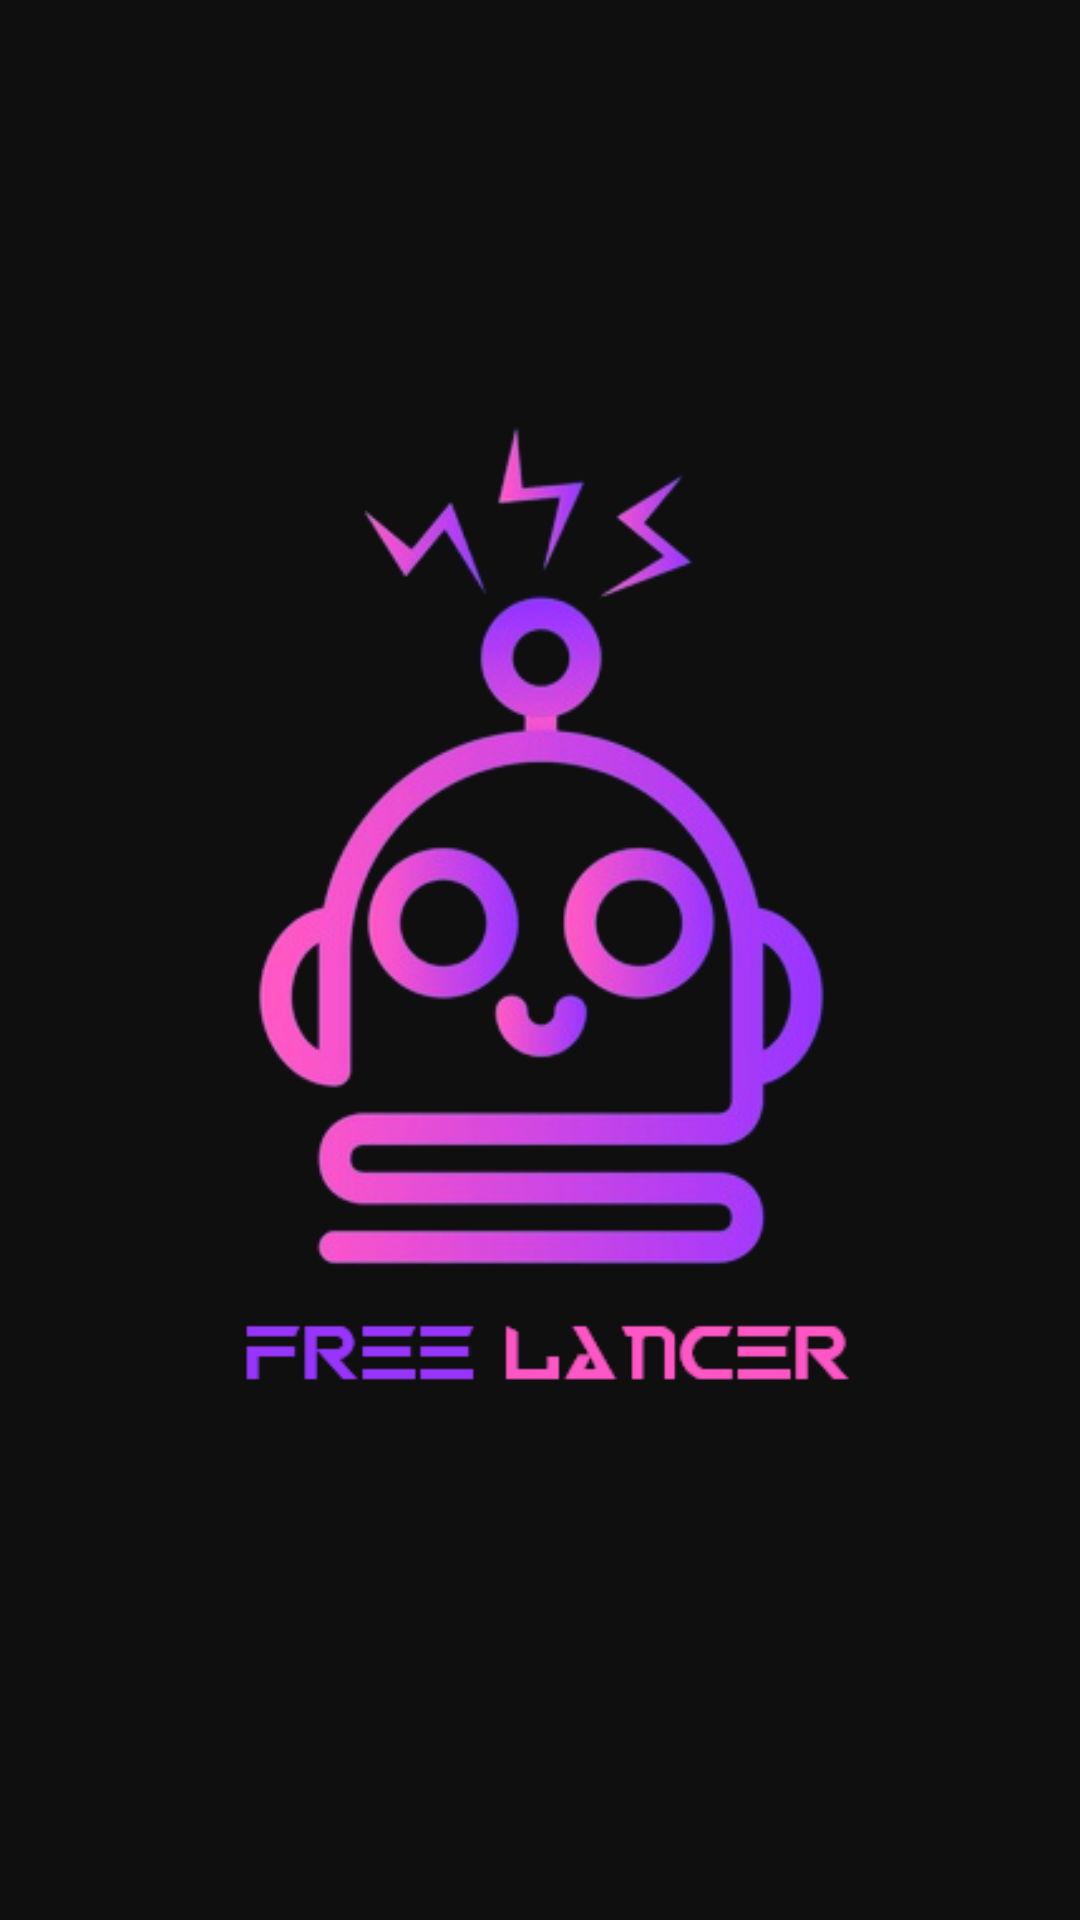

Reconstruct the res/layout file that produces this screen, plus the resources it refers to.
<!-- AndroidManifest.xml: application theme AppTheme -->
<!-- res/layout/splash_screen2.xml -->
<?xml version="1.0" encoding="utf-8"?>
<android.support.constraint.ConstraintLayout xmlns:android="http://schemas.android.com/apk/res/android"
    xmlns:app="http://schemas.android.com/apk/res-auto"
    xmlns:tools="http://schemas.android.com/tools"
    android:layout_width="match_parent"
    android:layout_height="match_parent"
    android:background="#0f0f0f"
    tools:context=".SplashActivity">

    <ImageView
        android:layout_width="wrap_content"
        android:layout_height="match_parent"
        android:orientation="vertical"
        android:id="@+id/logo"
        android:src="@drawable/logo_moje"
        app:layout_constraintEnd_toEndOf="parent"
        app:layout_constraintLeft_toLeftOf="parent"
        app:layout_constraintLeft_toRightOf="parent"
        app:layout_constraintTop_toTopOf="parent" />


</android.support.constraint.ConstraintLayout>
<!-- resources referenced by this layout -->
<resources>
  <!-- drawable logo_moje: png bitmap (drawable, 93404 bytes) -->
  <style name="AppTheme" parent="Theme.AppCompat.Light.NoActionBar">
          
          <item name="colorPrimary">@color/colorPrimary</item>
          <item name="colorPrimaryDark">@color/colorPrimaryDark</item>
          <item name="colorAccent">@color/colorAccent</item>
          <item name="android:windowActivityTransitions">true</item>
      </style>
  <color name="colorPrimary">#0f0f0f</color>
  <color name="colorPrimaryDark">#0f0f0f</color>
  <color name="colorAccent">#88b6e5</color>
</resources>
